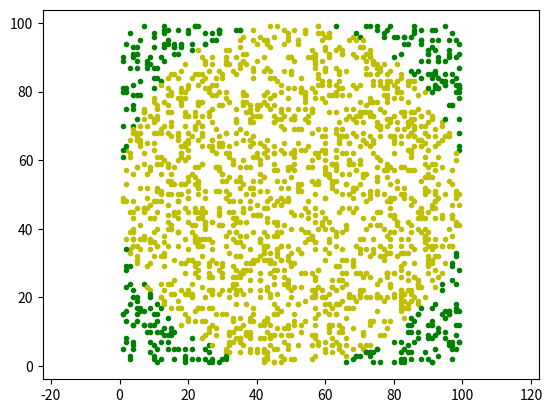

Here is the Python script that generated this plot:
# ex20_4.py
import matplotlib.pyplot as plt
import numpy as np

trials = 2000
Hits = 0
radius = 50
for i in range(trials):
    x = np.random.randint(1, 100)               # x軸座標
    y = np.random.randint(1, 100)               # y軸座標
    if np.sqrt((x-50)**2 + (y-50)**2) < radius: # 在圓內
        plt.scatter(x, y, marker='.', c='y')
        Hits += 1
    else:
        plt.scatter(x, y, marker='.', c='g')    
plt.axis('equal')
plt.show()











